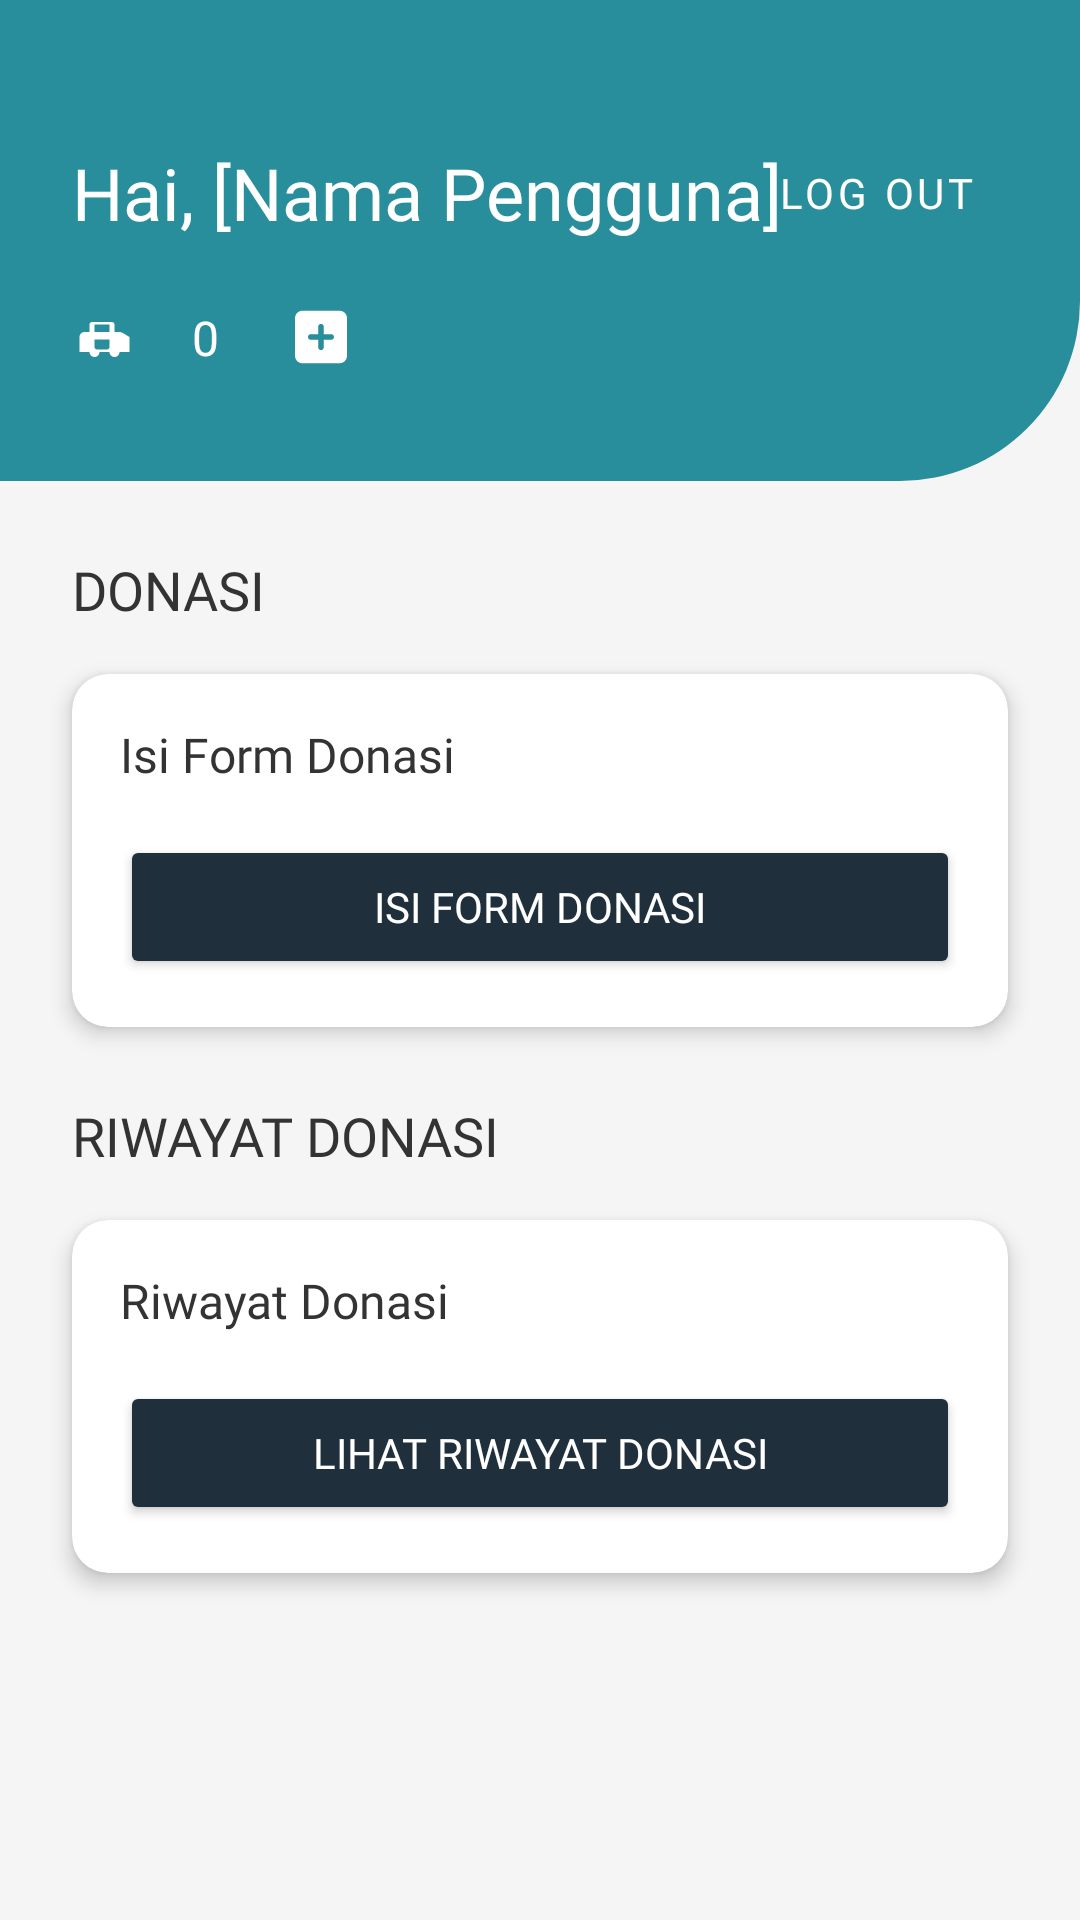

The Android layout XML behind this screen, and the referenced resources:
<!-- AndroidManifest.xml: application theme Theme.Kumpuldana -->
<!-- res/layout/activity_home.xml -->
<?xml version="1.0" encoding="utf-8"?>
<androidx.constraintlayout.widget.ConstraintLayout
    xmlns:android="http://schemas.android.com/apk/res/android"
    xmlns:app="http://schemas.android.com/apk/res-auto"
    xmlns:tools="http://schemas.android.com/tools"
    android:layout_width="match_parent"
    android:layout_height="match_parent"
    android:background="@color/light_gray_background"
    tools:context=".ui.HomeActivity">

    <androidx.constraintlayout.widget.ConstraintLayout
        android:id="@+id/headerLayout"
        android:layout_width="match_parent"
        android:layout_height="wrap_content"
        android:background="@drawable/header_home_background"
        android:paddingBottom="24dp"
        app:layout_constraintTop_toTopOf="parent"
        app:layout_constraintStart_toStartOf="parent"
        app:layout_constraintEnd_toEndOf="parent">

        <TextView
            android:id="@+id/textViewHaiUser"
            android:layout_width="wrap_content"
            android:layout_height="wrap_content"
            android:text="Hai, [Nama Pengguna]"
            android:textColor="@android:color/white"
            android:textSize="24sp"
            android:fontFamily="@font/opensans_bold"
            android:layout_marginStart="24dp"
            android:layout_marginTop="48dp"
            app:layout_constraintStart_toStartOf="parent"
            app:layout_constraintTop_toTopOf="parent" />

        <Button
            android:id="@+id/buttonLogoutUser"
            style="@style/Widget.MaterialComponents.Button.TextButton"
            android:layout_width="wrap_content"
            android:layout_height="wrap_content"
            android:text="Log Out"
            android:textColor="@color/white"
            android:fontFamily="@font/opensans_semibold"
            android:textSize="14sp"
            android:layout_marginEnd="24dp"
            app:layout_constraintEnd_toEndOf="parent"
            app:layout_constraintTop_toTopOf="@+id/textViewHaiUser"
            app:layout_constraintBottom_toBottomOf="@+id/textViewHaiUser"
            tools:ignore="RelativeOverlap" />

        <androidx.constraintlayout.widget.ConstraintLayout
            android:id="@+id/saldoClickableArea"
            android:layout_width="0dp"
            android:layout_height="wrap_content"
            android:layout_marginStart="24dp"
            android:layout_marginTop="8dp"
            android:layout_marginEnd="24dp"
            android:background="?attr/selectableItemBackground"
            android:clickable="true"
            android:focusable="true"
            android:minHeight="48dp"
            app:layout_constraintEnd_toEndOf="parent"
            app:layout_constraintStart_toStartOf="parent"
            app:layout_constraintTop_toBottomOf="@+id/textViewHaiUser">

            <ImageView
                android:id="@+id/imageViewCoin"
                android:layout_width="20dp"
                android:layout_height="20dp"
                android:src="@drawable/coins_solid"
                app:layout_constraintBottom_toBottomOf="parent"
                app:layout_constraintStart_toStartOf="parent"
                app:layout_constraintTop_toTopOf="parent"
                app:tint="@android:color/white" />

            <TextView
                android:id="@+id/textViewSaldo"
                android:layout_width="wrap_content"
                android:layout_height="wrap_content"
                android:layout_marginStart="8dp"
                android:fontFamily="@font/opensans_regular"
                android:text="   0    "
                android:textColor="@android:color/white"
                android:textSize="16sp"
                app:layout_constraintBottom_toBottomOf="parent"
                app:layout_constraintStart_toEndOf="@+id/imageViewCoin"
                app:layout_constraintTop_toTopOf="parent" />

            <ImageView
                android:id="@+id/imageViewPlus"
                android:layout_width="20dp"
                android:layout_height="20dp"
                android:layout_marginStart="8dp"
                android:src="@drawable/square_plus"
                app:layout_constraintBottom_toBottomOf="parent"
                app:layout_constraintStart_toEndOf="@+id/textViewSaldo"
                app:layout_constraintTop_toTopOf="parent"
                app:tint="@android:color/white" />

        </androidx.constraintlayout.widget.ConstraintLayout>

    </androidx.constraintlayout.widget.ConstraintLayout>

    <TextView
        android:id="@+id/textHeaderDonasi"
        android:layout_width="wrap_content"
        android:layout_height="wrap_content"
        android:text="DONASI"
        android:textSize="18sp"
        android:textColor="@color/text_dark"
        android:fontFamily="@font/opensans_bold"
        android:layout_marginStart="24dp"
        android:layout_marginTop="24dp"
        app:layout_constraintStart_toStartOf="parent"
        app:layout_constraintTop_toBottomOf="@+id/headerLayout" />

    <androidx.cardview.widget.CardView
        android:id="@+id/cardIsiFormDonasi"
        android:layout_width="0dp"
        android:layout_height="wrap_content"
        android:layout_marginStart="24dp"
        android:layout_marginEnd="24dp"
        android:layout_marginTop="16dp"
        app:cardCornerRadius="12dp"
        app:cardElevation="4dp"
        app:contentPadding="16dp"
        app:layout_constraintEnd_toEndOf="parent"
        app:layout_constraintStart_toStartOf="parent"
        app:layout_constraintTop_toBottomOf="@+id/textHeaderDonasi">

        <LinearLayout
            android:layout_width="match_parent"
            android:layout_height="wrap_content"
            android:orientation="vertical">

            <TextView
                android:layout_width="wrap_content"
                android:layout_height="wrap_content"
                android:text="Isi Form Donasi"
                android:textSize="16sp"
                android:textColor="@color/text_dark"
                android:fontFamily="@font/opensans_semibold" />

            <Button
                android:id="@+id/buttonIsiFormDonasi"
                android:layout_width="match_parent"
                android:layout_height="wrap_content"
                android:text="Isi Form Donasi"
                android:layout_marginTop="16dp"
                android:backgroundTint="@color/button_primary"
                android:textColor="@android:color/white"
                android:fontFamily="@font/opensans_semibold"
                app:cornerRadius="8dp" />
        </LinearLayout>
    </androidx.cardview.widget.CardView>

    <TextView
        android:id="@+id/textHeaderRiwayat"
        android:layout_width="wrap_content"
        android:layout_height="wrap_content"
        android:text="RIWAYAT DONASI"
        android:textSize="18sp"
        android:textColor="@color/text_dark"
        android:fontFamily="@font/opensans_bold"
        android:layout_marginStart="24dp"
        android:layout_marginTop="24dp"
        app:layout_constraintStart_toStartOf="parent"
        app:layout_constraintTop_toBottomOf="@+id/cardIsiFormDonasi" />

    <androidx.cardview.widget.CardView
        android:id="@+id/cardRiwayatDonasi"
        android:layout_width="0dp"
        android:layout_height="wrap_content"
        android:layout_marginStart="24dp"
        android:layout_marginEnd="24dp"
        android:layout_marginTop="16dp"
        app:cardCornerRadius="12dp"
        app:cardElevation="4dp"
        app:contentPadding="16dp"
        app:layout_constraintEnd_toEndOf="parent"
        app:layout_constraintStart_toStartOf="parent"
        app:layout_constraintTop_toBottomOf="@+id/textHeaderRiwayat">

        <LinearLayout
            android:layout_width="match_parent"
            android:layout_height="wrap_content"
            android:orientation="vertical">

            <TextView
                android:layout_width="wrap_content"
                android:layout_height="wrap_content"
                android:text="Riwayat Donasi"
                android:textSize="16sp"
                android:textColor="@color/text_dark"
                android:fontFamily="@font/opensans_semibold" />

            <Button
                android:id="@+id/buttonRiwayatDonasi"
                android:layout_width="match_parent"
                android:layout_height="wrap_content"
                android:text="Lihat Riwayat Donasi"
                android:layout_marginTop="16dp"
                android:backgroundTint="@color/button_primary"
                android:textColor="@android:color/white"
                android:fontFamily="@font/opensans_semibold"
                app:cornerRadius="8dp" />
        </LinearLayout>
    </androidx.cardview.widget.CardView>

</androidx.constraintlayout.widget.ConstraintLayout>
<!-- resources referenced by this layout -->
<resources>
  <color name="button_primary">#1F2F3B</color>
  <color name="light_gray_background">#F5F5F5</color>
  <color name="text_dark">#333333</color>
  <color name="white">#FFFFFFFF</color>
  <!-- drawable coins_solid (drawable) -->
  <vector android:height="24dp" android:tint="#FFFFFF"
      android:viewportHeight="24" android:viewportWidth="24"
      android:width="24dp" xmlns:android="http://schemas.android.com/apk/res/android">
    <path android:fillColor="@android:color/white" android:pathData="M19,10h-2V7c0,-0.55 -0.45,-1 -1,-1H8c-0.55,0 -1,0.45 -1,1v3H5c-1.1,0 -2,0.9 -2,2v6h4c0,1.1 0.9,2 2,2s2,-0.9 2,-2h4c0,1.1 0.9,2 2,2s2,-0.9 2,-2h4v-6C21,10.9 20.1,10 19,10zM15,16c0,0.55 -0.45,1 -1,1h-4c-0.55,0 -1,-0.45 -1,-1v-3h6V16zM9,10V7h6v3H9z"/>
  </vector>
  <!-- drawable header_home_background (drawable) -->
  <?xml version="1.0" encoding="utf-8"?>
  <shape xmlns:android="http://schemas.android.com/apk/res/android"
      android:shape="rectangle">
      <solid android:color="@color/header_blue" /> <corners android:bottomRightRadius="60dp" />
  </shape>
  <!-- drawable square_plus (drawable) -->
  <vector xmlns:android="http://schemas.android.com/apk/res/android" android:height="27.428572dp" android:viewportHeight="512" android:viewportWidth="448" android:width="24dp">
        
      <path android:fillColor="#FF000000" android:pathData="M64,32C28.7,32 0,60.7 0,96L0,416c0,35.3 28.7,64 64,64l320,0c35.3,0 64,-28.7 64,-64l0,-320c0,-35.3 -28.7,-64 -64,-64L64,32zM200,344l0,-64 -64,0c-13.3,0 -24,-10.7 -24,-24s10.7,-24 24,-24l64,0 0,-64c0,-13.3 10.7,-24 24,-24s24,10.7 24,24l0,64 64,0c13.3,0 24,10.7 24,24s-10.7,24 -24,24l-64,0 0,64c0,13.3 -10.7,24 -24,24s-24,-10.7 -24,-24z"/>
      
  </vector>
  <style name="Theme.Kumpuldana" parent="Theme.MaterialComponents.DayNight.NoActionBar">
          
          <item name="colorPrimary">@color/dark_blue</item>
          <item name="colorPrimaryDark">@color/dark_blue_darker</item> ```
          <item name="colorPrimaryVariant">@color/purple_700</item>
          <item name="colorOnPrimary">@color/white</item>
          
          <item name="colorSecondary">@color/teal_200</item>
          <item name="colorSecondaryVariant">@color/teal_700</item>
          <item name="colorOnSecondary">@color/black</item>
          
          <item name="android:statusBarColor">?attr/colorPrimaryVariant</item>
          
      </style>
  <color name="header_blue">#288E9B</color>
  <color name="dark_blue">#0D1D40</color>
  <color name="dark_blue_darker">#111D35</color>
  <color name="purple_700">#FF3700B3</color>
  <color name="teal_200">#FF03DAC5</color>
  <color name="teal_700">#FF018786</color>
  <color name="black">#FF000000</color>
</resources>
